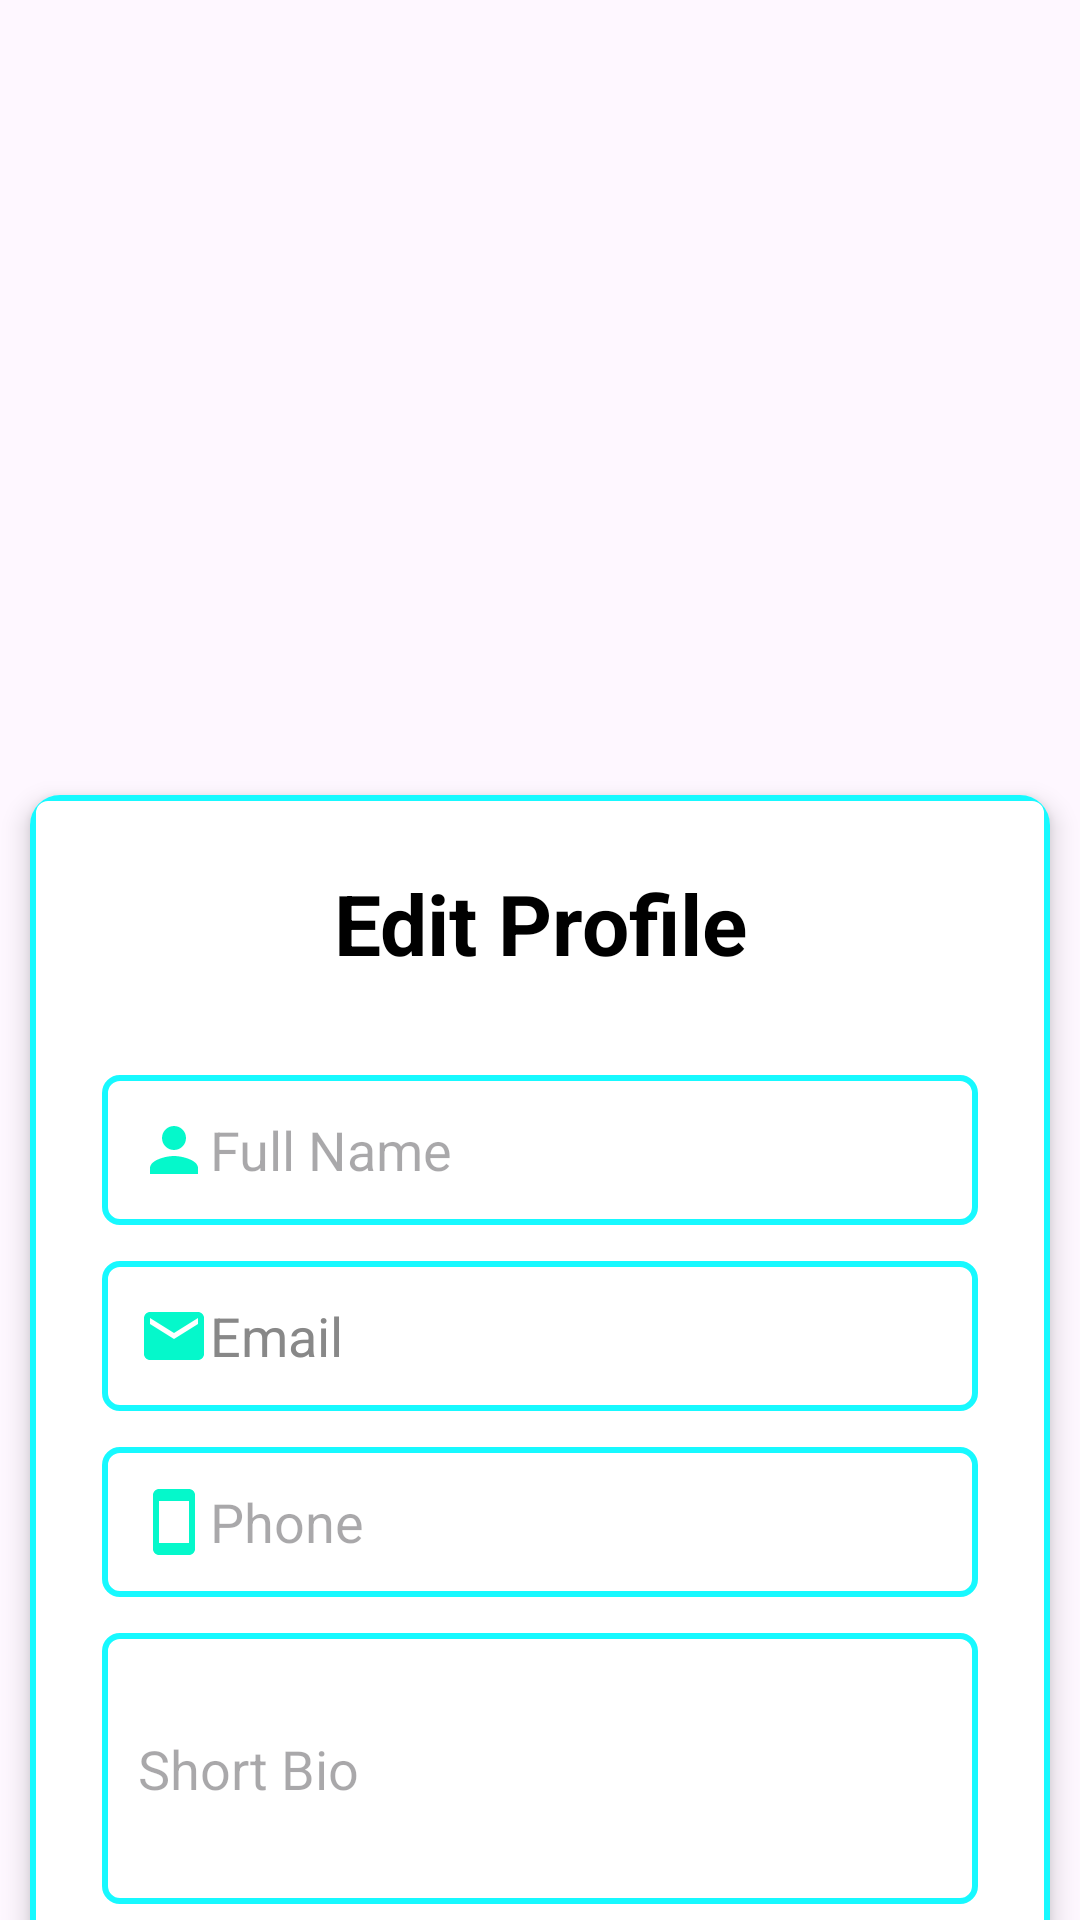

Reconstruct the res/layout file that produces this screen, plus the resources it refers to.
<!-- AndroidManifest.xml: application theme Theme.TutorLink -->
<!-- res/layout/activity_edit_profile.xml -->
<?xml version="1.0" encoding="utf-8"?>
<ScrollView xmlns:android="http://schemas.android.com/apk/res/android"
    xmlns:app="http://schemas.android.com/apk/res-auto"
    xmlns:tools="http://schemas.android.com/tools"
    android:layout_width="match_parent"
    android:layout_height="match_parent"
    android:scrollbars="none"
    tools:context=".activities.EditProfileActivity">

    <LinearLayout
        android:orientation="vertical"
        android:layout_width="match_parent"
        android:layout_height="wrap_content"
        android:gravity="center_horizontal">

        
        <LinearLayout
            android:layout_width="316dp"
            android:layout_height="255dp"
            android:background="@drawable/editprofile1"
            android:orientation="vertical"
            android:padding="10dp" />

        
        <androidx.cardview.widget.CardView
            android:layout_width="match_parent"
            android:layout_height="wrap_content"
            android:layout_margin="10dp"
            app:cardCornerRadius="10dp"
            app:cardElevation="5dp">

            <LinearLayout
                android:layout_width="match_parent"
                android:layout_height="wrap_content"
                android:orientation="vertical"
                android:padding="24dp"
                android:background="@drawable/edit_text">

                <TextView
                    android:layout_width="match_parent"
                    android:layout_height="wrap_content"
                    android:text="Edit Profile"
                    android:textSize="28sp"
                    android:textStyle="bold"
                    android:textAlignment="center"
                    android:textColor="@color/dark"
                    android:layout_marginBottom="24dp" />

                
                <EditText
                    android:id="@+id/editName"
                    android:layout_width="match_parent"
                    android:layout_height="50dp"
                    android:background="@drawable/edit_text"
                    android:layout_marginTop="8dp"
                    android:padding="12dp"
                    android:hint="Full Name"
                    android:drawableStart="@drawable/person"
                    android:textColor="@color/black" />

                
                <EditText
                    android:id="@+id/editEmail"
                    android:layout_width="match_parent"
                    android:layout_height="50dp"
                    android:background="@drawable/edit_text"
                    android:layout_marginTop="12dp"
                    android:padding="12dp"
                    android:hint="Email"
                    android:drawableStart="@drawable/baseline_email_24"
                    android:enabled="false"
                    android:textColorHint="#888888"
                    android:textColor="@color/black" />

                
                <EditText
                    android:id="@+id/editPhone"
                    android:layout_width="match_parent"
                    android:layout_height="50dp"
                    android:background="@drawable/edit_text"
                    android:layout_marginTop="12dp"
                    android:padding="12dp"
                    android:hint="Phone"
                    android:inputType="phone"
                    android:drawableStart="@drawable/phone"
                    android:textColor="@color/black" />

                
                <EditText
                    android:id="@+id/editBio"
                    android:layout_width="match_parent"
                    android:layout_height="wrap_content"
                    android:minLines="3"
                    android:layout_marginTop="12dp"
                    android:padding="12dp"
                    android:hint="Short Bio"
                    android:inputType="textMultiLine"
                    android:background="@drawable/edit_text"
                    android:textColor="@color/black" />

                
                <Spinner
                    android:id="@+id/specializationSpinner"
                    android:layout_width="match_parent"
                    android:layout_height="50dp"
                    android:layout_marginTop="12dp"
                    android:background="@drawable/edit_text"
                    android:padding="12dp"
                    android:spinnerMode="dropdown"
                    android:layout_gravity="center_horizontal" />

                
                <EditText
                    android:id="@+id/editRate"
                    android:layout_width="match_parent"
                    android:layout_height="50dp"
                    android:layout_marginTop="12dp"
                    android:padding="12dp"
                    android:hint="Hourly Rate (R)"
                    android:inputType="numberDecimal"
                    android:background="@drawable/edit_text"
                    android:textColor="@color/black" />

                
                <LinearLayout
                    android:layout_width="match_parent"
                    android:layout_height="wrap_content"
                    android:orientation="vertical"
                    android:layout_marginTop="20dp"
                    android:gravity="center_horizontal">

                    <Button
                        android:id="@+id/saveButton"
                        android:layout_width="match_parent"
                        android:layout_height="wrap_content"
                        android:text="Save Changes"
                        android:textSize="16sp"
                        android:backgroundTint="@color/teal_700"
                        android:textColor="@color/white"
                        android:layout_marginBottom="12dp"/>

                    <Button
                        android:id="@+id/deleteButton"
                        android:layout_width="match_parent"
                        android:layout_height="wrap_content"
                        android:text="Delete Profile"
                        android:textSize="16sp"
                        android:backgroundTint="@color/red"
                        android:textColor="@color/white"/>
                </LinearLayout>
            </LinearLayout>
        </androidx.cardview.widget.CardView>
    </LinearLayout>
</ScrollView>
<!-- resources referenced by this layout -->
<resources>
  <color name="black">#FF000000</color>
  <color name="dark">#000000</color>
  <color name="red">#f44336</color>
  <color name="teal_700">#FF018786</color>
  <color name="white">#FFFFFFFF</color>
  <!-- drawable baseline_email_24 (drawable) -->
  <vector android:height="24dp" android:tint="#05F8CB"
      android:viewportHeight="24" android:viewportWidth="24"
      android:width="24dp" xmlns:android="http://schemas.android.com/apk/res/android">
      <path android:fillColor="@android:color/white" android:pathData="M20,4L4,4c-1.1,0 -1.99,0.9 -1.99,2L2,18c0,1.1 0.9,2 2,2h16c1.1,0 2,-0.9 2,-2L22,6c0,-1.1 -0.9,-2 -2,-2zM20,8l-8,5 -8,-5L4,6l8,5 8,-5v2z"/>
  </vector>
  <!-- drawable edit_text (drawable) -->
  <?xml version="1.0" encoding="utf-8"?>
  <shape xmlns:android="http://schemas.android.com/apk/res/android"
      android:shape="rectangle">
  
  
      <stroke
          android:width="2dp"
          android:color="@color/light_blue"/>
  
  
      <corners
          android:radius="5dp"/>
  </shape>
  <!-- drawable person (drawable) -->
  <vector android:height="24dp" android:tint="#05F8CB"
      android:viewportHeight="24" android:viewportWidth="24"
      android:width="24dp" xmlns:android="http://schemas.android.com/apk/res/android">
      <path android:fillColor="@android:color/white" android:pathData="M12,12c2.21,0 4,-1.79 4,-4s-1.79,-4 -4,-4 -4,1.79 -4,4 1.79,4 4,4zM12,14c-2.67,0 -8,1.34 -8,4v2h16v-2c0,-2.66 -5.33,-4 -8,-4z"/>
  </vector>
  <!-- drawable phone (drawable) -->
  <vector android:height="24dp" android:tint="#05F8CB"
      android:viewportHeight="24" android:viewportWidth="24"
      android:width="24dp" xmlns:android="http://schemas.android.com/apk/res/android">
      <path android:fillColor="@android:color/white" android:pathData="M17,1.01L7,1c-1.1,0 -2,0.9 -2,2v18c0,1.1 0.9,2 2,2h10c1.1,0 2,-0.9 2,-2V3c0,-1.1 -0.9,-1.99 -2,-1.99zM17,19H7V5h10v14z"/>
  </vector>
  <style name="Theme.TutorLink" parent="Theme.MaterialComponents.DayNight.DarkActionBar">
      
      <item name="colorPrimary">@color/teal_200</item>
      <item name="colorPrimaryVariant">@color/teal_200</item>
      <item name="colorOnPrimary">@color/white</item>
      
      <item name="colorSecondary">@color/teal_200</item>
      <item name="colorSecondaryVariant">@color/teal_700</item>
      <item name="colorOnSecondary">@color/black</item>
      
      <item name="android:statusBarColor">@color/teal_200</item>
      
      
      
  </style>
  <color name="light_blue">#17f9ff</color>
  <color name="teal_200">#FF03DAC5</color>
</resources>
